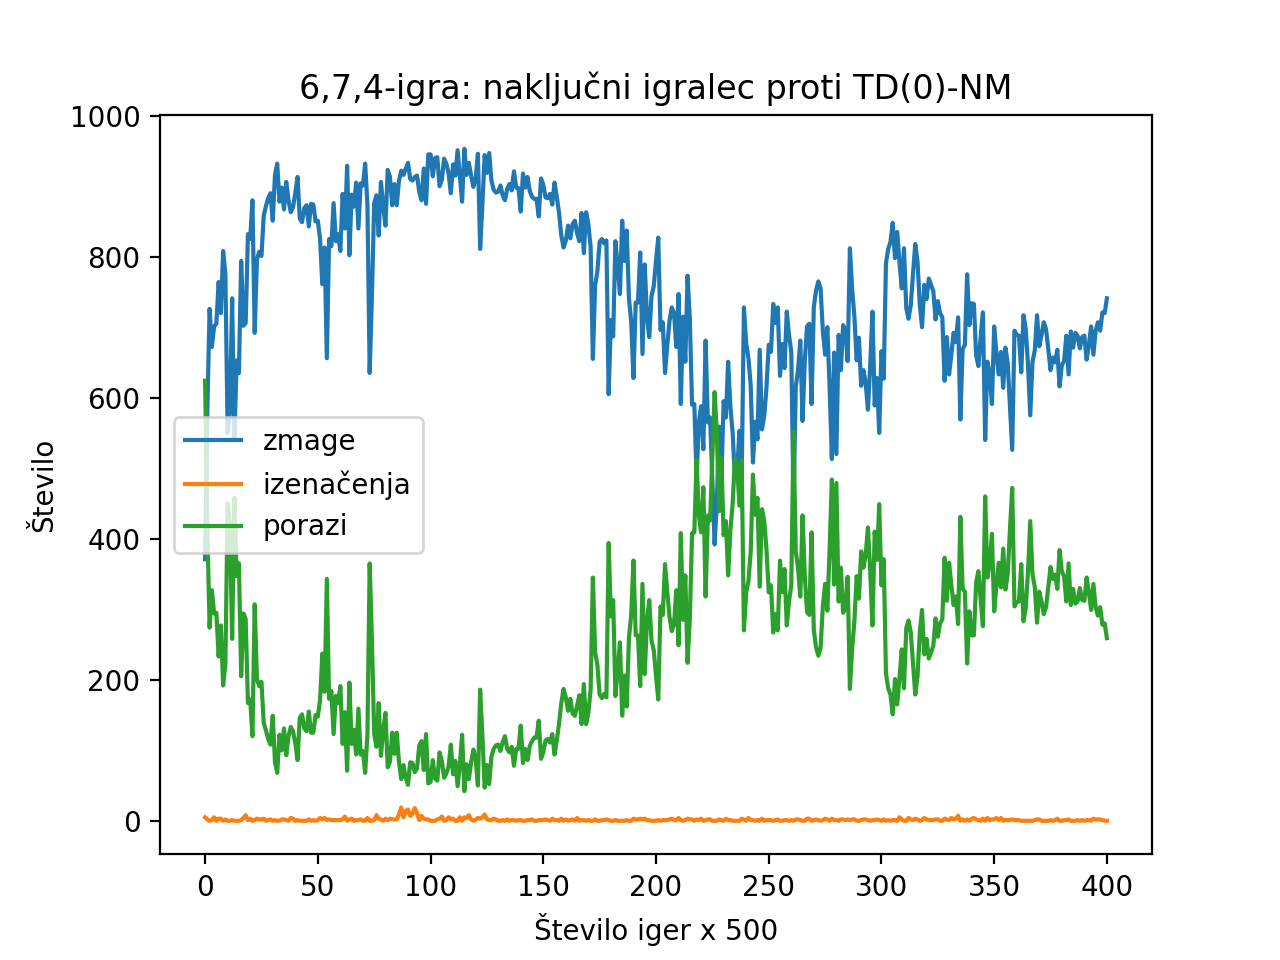

The table this chart was drawn from, first rows:
, zmage, izenačenja, porazi
0, 371, 5, 624
1, 583, 2, 415
2, 726, 0, 274
3, 672, 1, 327
4, 701, 5, 294
5, 705, 0, 295
6, 764, 3, 233
7, 720, 3, 277
8, 808, 0, 192
9, 776, 2, 222
10, 550, 0, 450
11, 579, 0, 421
12, 741, 1, 258
13, 542, 0, 458
14, 653, 0, 347
15, 635, 0, 365
16, 794, 1, 205
17, 702, 4, 294
18, 706, 8, 286
19, 832, 1, 167
20, 825, 3, 172
21, 880, 0, 120
22, 692, 1, 307
23, 796, 3, 201
24, 807, 2, 191
25, 801, 2, 197
26, 858, 3, 139
27, 872, 0, 128
28, 883, 1, 116
29, 890, 2, 108
30, 851, 0, 149
31, 916, 1, 83
32, 932, 0, 68
33, 878, 0, 122
34, 898, 2, 100
35, 867, 2, 131
36, 906, 1, 93
37, 880, 0, 120
38, 863, 4, 133
39, 870, 3, 127
40, 890, 0, 110
41, 913, 1, 86
42, 854, 0, 146
43, 849, 0, 151
44, 869, 0, 131
45, 873, 0, 127
46, 843, 2, 155
47, 875, 0, 125
48, 874, 1, 125
49, 850, 0, 150
50, 851, 1, 148
51, 825, 4, 171
52, 761, 2, 237
53, 813, 4, 183
54, 656, 1, 343
55, 825, 2, 173
56, 815, 1, 184
57, 876, 1, 123
58, 822, 1, 177
59, 832, 1, 167
... 341 more rows
